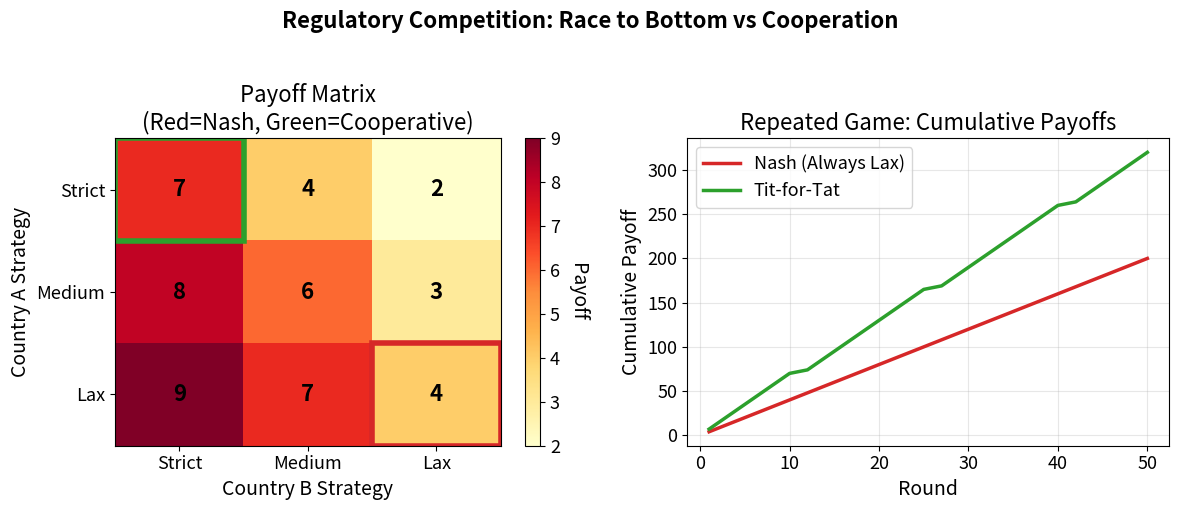

Write the Python code that produced this figure. (Note: this script raises an exception after producing the figure.)
"""Regulatory Arbitrage: Game Theory"""
import matplotlib.pyplot as plt
import numpy as np
from pathlib import Path

np.random.seed(42)

plt.rcParams.update({
    'font.size': 14, 'axes.labelsize': 14, 'axes.titlesize': 16,
    'xtick.labelsize': 13, 'ytick.labelsize': 13, 'legend.fontsize': 13,
    'figure.figsize': (10, 6), 'figure.dpi': 150
})

MLPURPLE = '#3333B2'
MLBLUE = '#0066CC'
MLORANGE = '#FF7F0E'
MLGREEN = '#2CA02C'
MLRED = '#D62728'
MLLAVENDER = '#ADADE0'

# Payoff matrix (rows: Country A strategy, cols: Country B strategy)
# Strategies: Strict, Medium, Lax
payoff_matrix = np.array([[7, 4, 2],
                          [8, 6, 3],
                          [9, 7, 4]])

strategies = ['Strict', 'Medium', 'Lax']

# Create figure with two subplots
fig, (ax1, ax2) = plt.subplots(1, 2, figsize=(12, 5))

# Left plot: Heatmap of payoff matrix
im = ax1.imshow(payoff_matrix, cmap='YlOrRd', aspect='auto')

# Add text annotations for payoffs
for i in range(3):
    for j in range(3):
        text = ax1.text(j, i, payoff_matrix[i, j], ha='center', va='center',
                       fontsize=16, fontweight='bold', color='black')

# Highlight Nash equilibrium (Lax, Lax) with red border
nash_rect = plt.Rectangle((2-0.5, 2-0.5), 1, 1, fill=False, edgecolor=MLRED, linewidth=4)
ax1.add_patch(nash_rect)

# Highlight cooperative outcome (Strict, Strict) with green border
coop_rect = plt.Rectangle((0-0.5, 0-0.5), 1, 1, fill=False, edgecolor=MLGREEN, linewidth=4)
ax1.add_patch(coop_rect)

ax1.set_xticks(range(3))
ax1.set_yticks(range(3))
ax1.set_xticklabels(strategies)
ax1.set_yticklabels(strategies)
ax1.set_xlabel('Country B Strategy')
ax1.set_ylabel('Country A Strategy')
ax1.set_title('Payoff Matrix\n(Red=Nash, Green=Cooperative)')

# Colorbar
cbar = plt.colorbar(im, ax=ax1)
cbar.set_label('Payoff', rotation=270, labelpad=20)

# Right plot: Repeated game dynamics
rounds = 50
time = np.arange(1, rounds + 1)

# Nash strategy: constant payoff at Nash equilibrium
nash_payoff = np.ones(rounds) * 4  # Payoff at (Lax, Lax)

# Tit-for-tat strategy: mostly cooperative (payoff=7), occasional punishment (payoff=2)
tit_for_tat_payoff = np.ones(rounds) * 7
# Add occasional defections/punishments
defection_rounds = [10, 25, 40]
for r in defection_rounds:
    tit_for_tat_payoff[r:r+2] = 2

# Calculate cumulative payoffs
nash_cumulative = np.cumsum(nash_payoff)
tft_cumulative = np.cumsum(tit_for_tat_payoff)

ax2.plot(time, nash_cumulative, color=MLRED, linewidth=2.5, label='Nash (Always Lax)')
ax2.plot(time, tft_cumulative, color=MLGREEN, linewidth=2.5, label='Tit-for-Tat')

ax2.set_xlabel('Round')
ax2.set_ylabel('Cumulative Payoff')
ax2.set_title('Repeated Game: Cumulative Payoffs')
ax2.legend(loc='best')
ax2.grid(True, alpha=0.3)

# Overall title
fig.suptitle('Regulatory Competition: Race to Bottom vs Cooperation',
             fontsize=16, fontweight='bold', y=1.02)

plt.tight_layout()

plt.savefig(Path(__file__).parent / 'chart.pdf', dpi=300, bbox_inches='tight')
plt.savefig(Path(__file__).parent / 'chart.png', dpi=150, bbox_inches='tight')
plt.close()
print("Chart saved to chart.pdf and chart.png")
